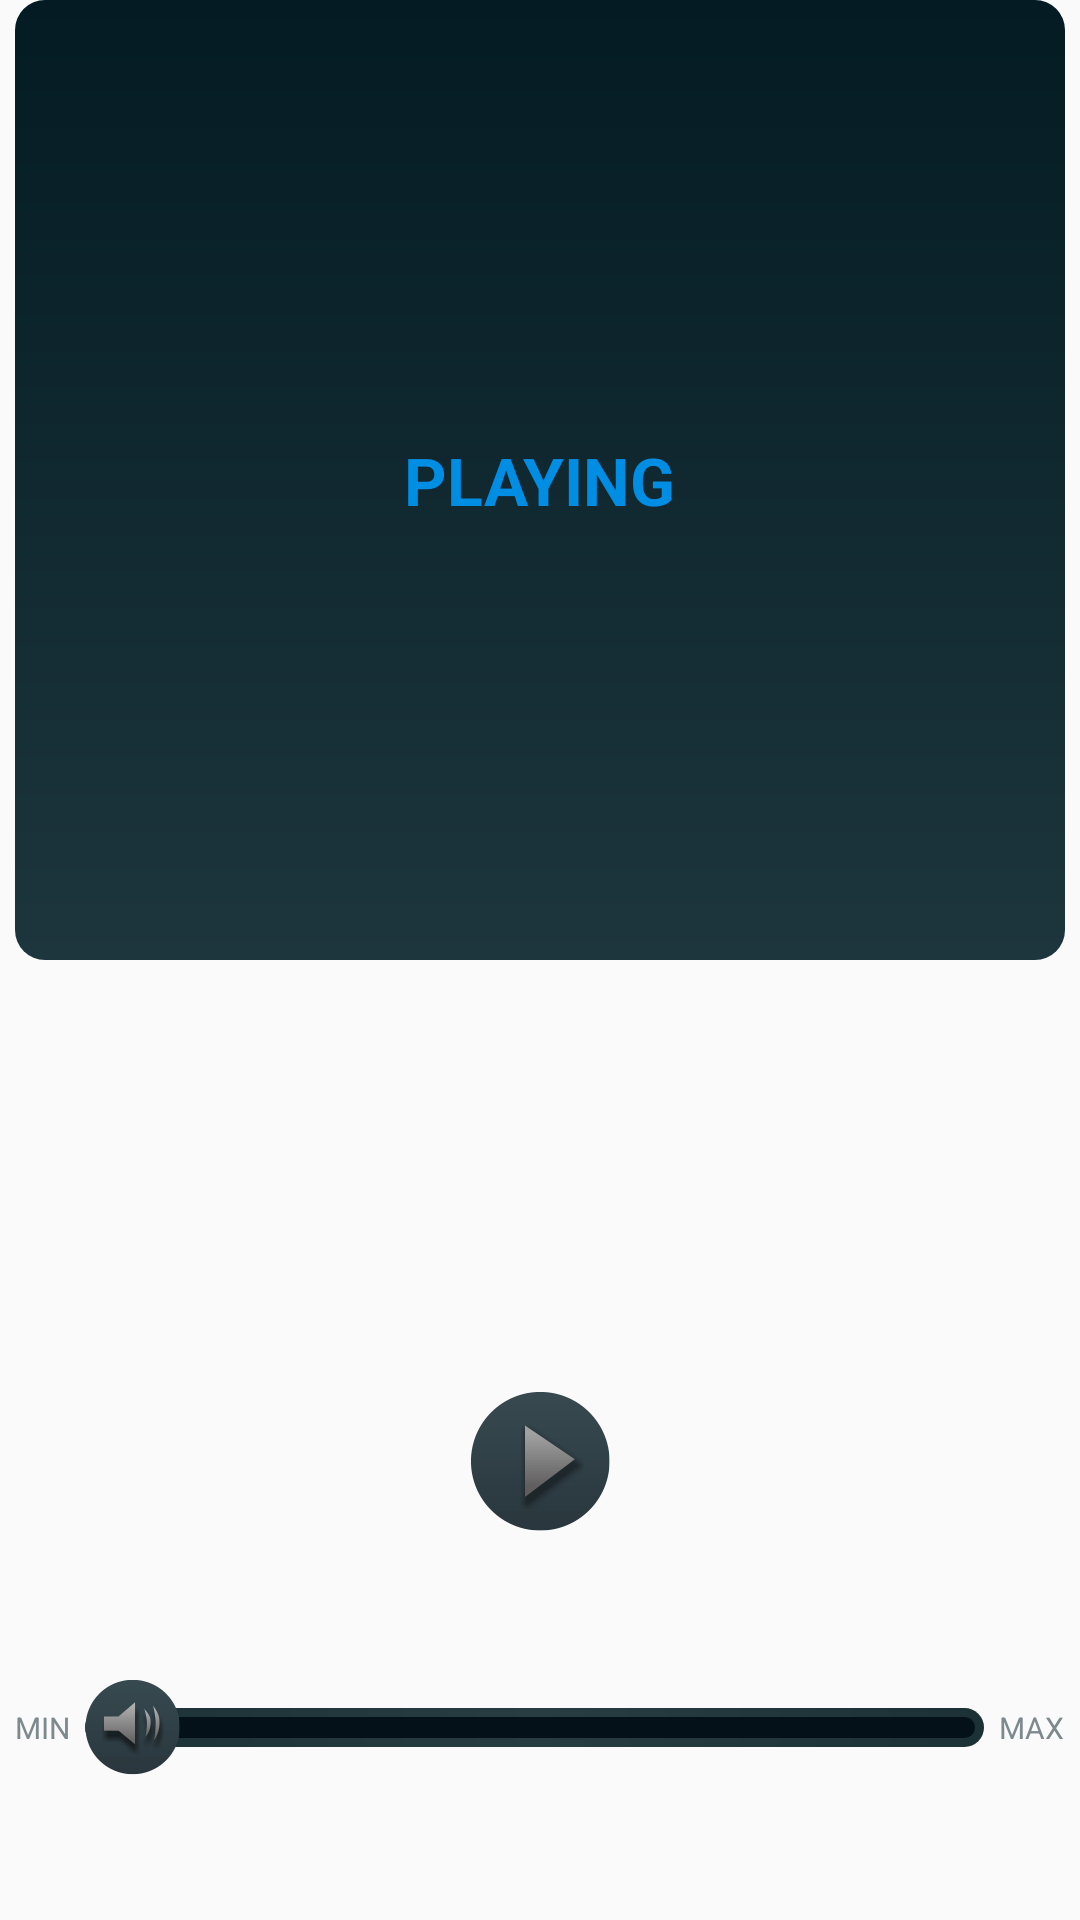

Write the Android layout XML for this screen, with the resource values it uses.
<!-- AndroidManifest.xml: application theme AppTheme -->
<!-- res/layout/fragment_aux_control.xml -->
<?xml version="1.0" encoding="utf-8"?>
<LinearLayout xmlns:android="http://schemas.android.com/apk/res/android"
    android:layout_width="match_parent"
    android:layout_height="match_parent"
    android:orientation="vertical"
    android:paddingLeft="5dp"
    android:paddingRight="5dp">

    <LinearLayout
        android:layout_width="match_parent"
        android:layout_height="0dp"
        android:layout_weight="2"
        android:background="@drawable/bg_music_content"
        android:gravity="center"
        android:orientation="vertical">

        <TextView
            android:id="@+id/tv_music_state"
            style="@style/BoldTextViewStyle"
            android:text="@string/aux_playing"
            android:textColor="@color/auxPlaying"
            android:textSize="22sp" />


    </LinearLayout>

    <FrameLayout
        android:layout_width="match_parent"
        android:layout_height="0dp"
        android:layout_weight="1.2">

        <ImageView
            android:id="@+id/iv_volume_control"
            android:layout_width="50dp"
            android:layout_height="50dp"
            android:scaleType="center"
            android:layout_gravity="bottom|center_horizontal"
            android:src="@drawable/ic_play" />
    </FrameLayout>

    <RelativeLayout
        android:layout_width="match_parent"
        android:layout_height="0dp"
        android:layout_weight="0.8">

        <TextView
            android:id="@+id/tv_min"
            android:layout_width="wrap_content"
            android:layout_height="wrap_content"
            android:layout_centerVertical="true"
            android:text="MIN"
            android:textColor="#7c898d"
            android:textSize="10sp" />

        <TextView
            android:id="@+id/tv_max"
            android:layout_width="wrap_content"
            android:layout_height="wrap_content"
            android:layout_alignParentRight="true"
            android:layout_centerVertical="true"
            android:text="MAX"
            android:textColor="#7c898d"
            android:textSize="10sp" />

        <SeekBar
            android:id="@+id/sb_volume"
            style="@style/SeekBarStyle"
            android:layout_width="0dp"

            android:layout_centerVertical="true"
            android:layout_marginLeft="5dp"
            android:layout_marginRight="5dp"
            android:layout_toLeftOf="@id/tv_max"
            android:layout_toRightOf="@id/tv_min"
            android:maxHeight="13dp"
            android:progressDrawable="@drawable/progress_volume"
            android:thumb="@drawable/ic_volume_thumb" />


    </RelativeLayout>

</LinearLayout>
<!-- resources referenced by this layout -->
<resources>
  <color name="auxPlaying">#008ee4</color>
  <!-- drawable bg_music_content (drawable) -->
  <?xml version="1.0" encoding="utf-8"?>
  <shape xmlns:android="http://schemas.android.com/apk/res/android">
  
      <corners
          android:radius="10dp"/>
  
      <gradient
          android:startColor="#1d353c"
          android:endColor="#041b24"
          android:angle="90"
          android:type="linear"/>
  
  </shape>
  <!-- drawable ic_play: png bitmap (drawable-xxhdpi, 2600 bytes) -->
  <!-- drawable ic_volume_thumb: png bitmap (drawable-xxhdpi, 2611 bytes) -->
  <!-- drawable progress_volume (drawable) -->
  <?xml version="1.0" encoding="utf-8"?>
  <layer-list xmlns:android="http://schemas.android.com/apk/res/android">
  
      <item>
          <shape>
              <gradient
                  android:type="linear"
                  android:startColor="#1c3135"
                  android:centerColor="#273d41"
                  android:endColor="#1c3135"/>
  
              
              <padding
                  android:bottom="3dp"
                  android:left="3dp"
                  android:right="3dp"
                  android:top="3dp" />
              
              <corners android:radius="200dp" />
          </shape>
      </item>
  
      <item>
          <shape>
              <solid android:color="#051118"/>
              
              <corners android:radius="200dp" />
          </shape>
      </item>
  
  </layer-list>
  <string name="aux_playing">PLAYING</string>
  <style name="BoldTextViewStyle">
          <item name="android:layout_width">wrap_content</item>
          <item name="android:layout_height">wrap_content</item>
          <item name="android:textStyle">bold</item>
          <item name="android:textColor">@color/black</item>
      </style>
  <style name="SeekBarStyle">
          <item name="android:layout_width">match_parent</item>
          <item name="android:layout_height">wrap_content</item>
          <item name="android:paddingStart">0dp</item>
          <item name="android:paddingEnd">0dp</item>
          <item name="android:thumbOffset">0dp</item>
          <item name="android:splitTrack">false</item>
          <item name="android:background">@null</item>
      </style>
  <style name="AppTheme" parent="Theme.AppCompat.Light.NoActionBar">
          
          <item name="colorPrimary">@color/colorPrimary</item>
          
          <item name="colorPrimaryDark">#000</item>
          <item name="colorAccent">@color/colorAccent</item>
      </style>
  <color name="black">#000000</color>
  <color name="colorPrimary">#3F51B5</color>
  <color name="colorAccent">#FF4081</color>
</resources>
